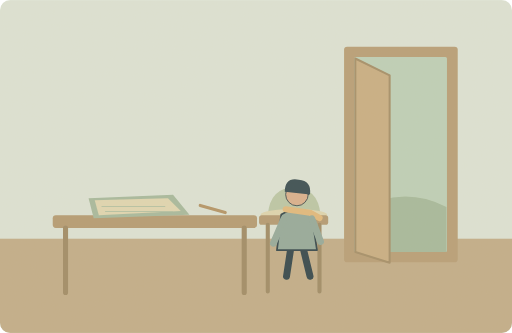
t = 0.00 s
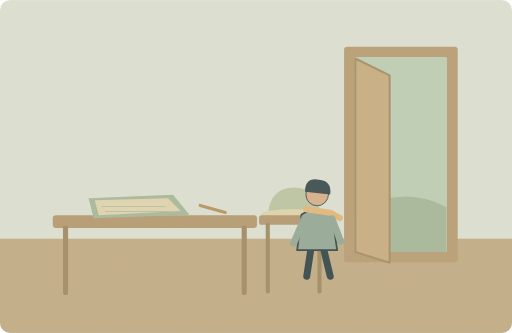
t = 1.25 s
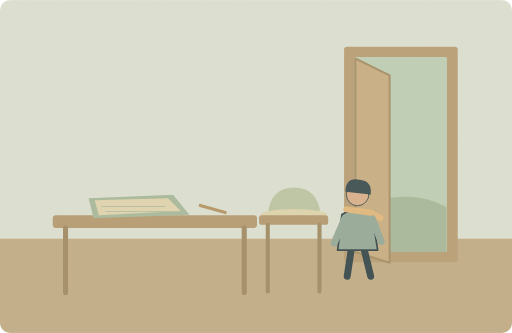
t = 3.75 s
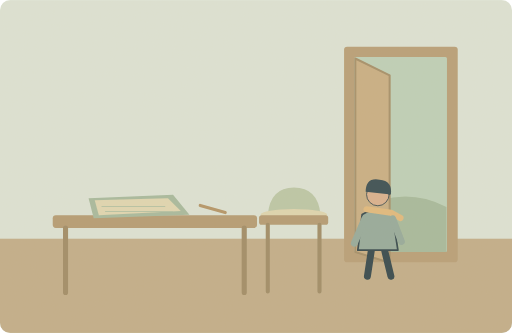
t = 5.00 s
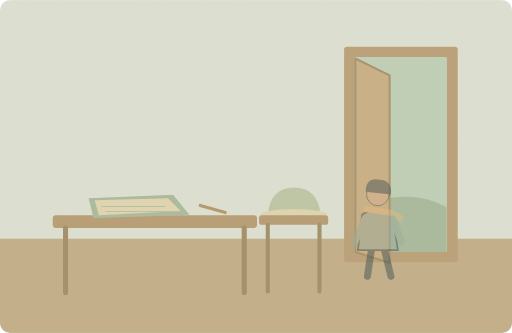
t = 6.50 s
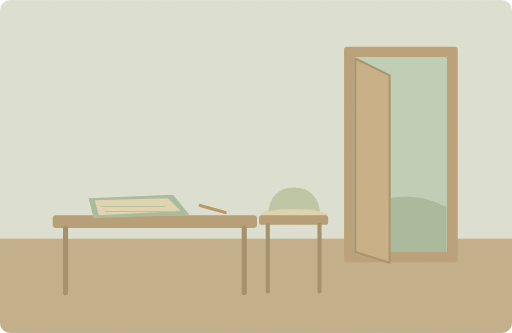
t = 8.38 s

The animated SVG that drew these frames (rendered in a browser with its animation timeline set to each time). Animation: 2 SMIL elements (animate=1,animateTransform=1); one cycle of 10.00 s, repeats indefinitely.

<svg xmlns="http://www.w3.org/2000/svg" width="1000" height="650" viewBox="0 0 1000 650" role="img" aria-labelledby="title desc"><title id="title">单词小故事</title><desc id="desc">I finished my homework before dinner and went outside.</desc><metadata>{"wordId": "homework", "dailyExample": "I finished my homework before dinner and went outside.", "source": "https://github.com/go1app/word-atlas/blob/main/public/atlas/entries/4.json", "attribution": "Word Atlas contributors — CC BY 4.0", "license": "https://creativecommons.org/licenses/by/4.0/", "changes": "New original vector animation interpreting the daily example.", "durationSeconds": 10}</metadata><defs><clipPath id="frame"><rect width="1000" height="650" rx="20"/></clipPath><filter id="paper"><feTurbulence type="fractalNoise" baseFrequency=".74" numOctaves="3" stitchTiles="stitch"/><feColorMatrix type="saturate" values="0"/><feComponentTransfer><feFuncA type="linear" slope=".065"/></feComponentTransfer><feBlend in="SourceGraphic" mode="soft-light"/></filter><filter id="glow" x="-100%" y="-100%" width="300%" height="300%"><feGaussianBlur stdDeviation="8"/></filter></defs><g clip-path="url(#frame)"><rect x="0" y="0" width="1000" height="650" rx="0" fill="#dce4d7" /><rect x="0" y="466" width="1000" height="184" rx="0" fill="#c0ac88" /><rect x="672" y="91" width="222" height="421" rx="6" fill="#b69d75" /><rect x="692" y="111" width="181" height="381" rx="3" fill="#bcd0b8" /><path d="M693 414Q783 359 872 404V492H693Z" fill="#a4b99b" stroke="none" stroke-width="2" stroke-linecap="round" stroke-linejoin="round" /><path d="M694 114L761 147V513L694 492Z" fill="#c7ad82" stroke="#a28c66" stroke-width="4" stroke-linecap="round" stroke-linejoin="round" /><rect x="103" y="420" width="399" height="25" rx="6" fill="#b39970" /><path d="M128 445V571M477 445V571" fill="none" stroke="#9e8964" stroke-width="10" stroke-linecap="round" stroke-linejoin="round" /><path d="M173 387L338 380 370 419 183 426Z" fill="#a5b99d" stroke="none" stroke-width="2" stroke-linecap="round" stroke-linejoin="round" /><path d="M185 391L328 387 353 412 193 420Z" fill="#e0d7b1" stroke="none" stroke-width="2" stroke-linecap="round" stroke-linejoin="round" /><path d="M199 403H322M206 413H337" fill="none" stroke="#b4c2a3" stroke-width="2" stroke-linecap="round" stroke-linejoin="round" /><path d="M391 401L440 415" fill="none" stroke="#b19264" stroke-width="6" stroke-linecap="round" stroke-linejoin="round" /><path d="M523 419Q528 366 574 366Q621 366 626 419Z" fill="#bac6a6" stroke="none" stroke-width="2" stroke-linecap="round" stroke-linejoin="round" /><ellipse cx="574" cy="419" rx="65" ry="11" fill="#ded5af"/><rect x="506" y="420" width="135" height="19" rx="5" fill="#b19870" /><path d="M523 439V569M624 439V569" fill="none" stroke="#9c8964" stroke-width="8" stroke-linecap="round" stroke-linejoin="round" /><g><animate attributeName="opacity" values="1;1;0;0;1" keyTimes="0;.5;.8;.95;1" dur="10s" repeatCount="indefinite"/><animateTransform attributeName="transform" type="translate" values="-18 0;140 0;140 0;-18 0;-18 0" keyTimes="0;.5;.8;.96;1" dur="10s" repeatCount="indefinite"/><g transform="translate(598 434) scale(1.7)" stroke="#2c4148" stroke-linecap="round" stroke-linejoin="round"><path d="M-7 29L-12 62M7 29L15 62" fill="none" stroke="#2c4148" stroke-width="8" stroke-linecap="round" stroke-linejoin="round" /><path d="M-18 -9Q0 -20 17 -8L23 32H-23Z" fill="#92a89a" stroke="#2c4148" stroke-width="2" stroke-linecap="round" stroke-linejoin="round" /><circle cx="0" cy="-32" r="13" fill="#d9af8c" /><path d="M-14 -35Q-14 -52 2 -49Q17 -48 15 -32Z" fill="#32474e" stroke="none" stroke-width="2" stroke-linecap="round" stroke-linejoin="round" /><path d="M-13 -15L15 -11 26 -5" fill="none" stroke="#e1b97b" stroke-width="7" stroke-linecap="round" stroke-linejoin="round" /><path d="M-15 -4L-27 24M17 -4L27 22" fill="none" stroke="#92a89a" stroke-width="8" stroke-linecap="round" stroke-linejoin="round" /></g></g><rect width="1000" height="650" fill="#ddc8a0" opacity=".14" filter="url(#paper)" pointer-events="none"/></g></svg>
